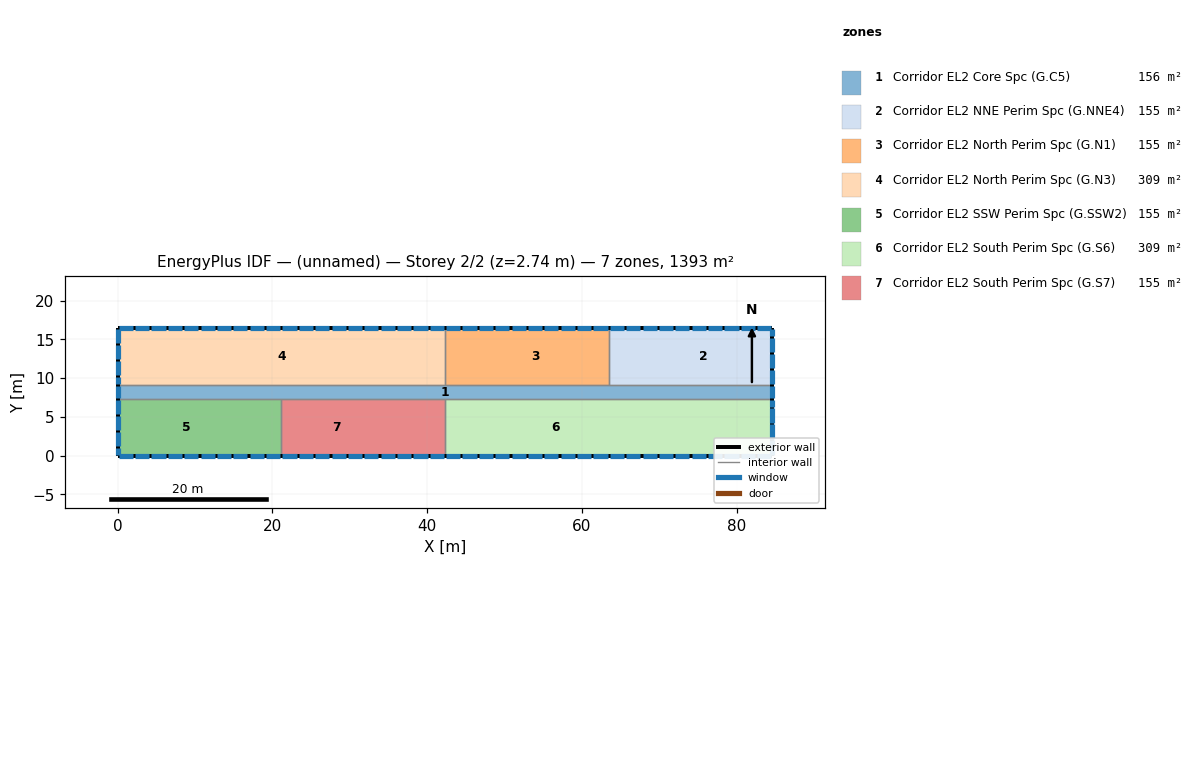
=== STOREY PLAN SPEC (per zone: floor XY polygon, exterior-wall plan segments, windows/doors) ===
zone 1: Corridor EL2 Core Spc (G.C5)  (155.8 m²)
  floor: (84.63, 9.15) (84.63, 7.31) (0.00, 7.31) (0.00, 9.15)
  exterior wall: (84.63, 7.31) – (84.63, 9.15)  [1.8 m]
    window: (84.63, 7.43) – (84.63, 9.03)  [2.0 m²]
  exterior wall: (0.00, 9.15) – (0.00, 7.31)  [1.8 m]
    window: (0.00, 9.03) – (0.00, 7.43)  [2.0 m²]
  interior walls: 6
zone 2: Corridor EL2 NNE Perim Spc (G.NNE4)  (154.6 m²)
  floor: (84.63, 16.46) (84.63, 9.15) (66.69, 9.15) (66.69, 16.46)
  floor: (66.69, 16.46) (66.69, 9.15) (63.47, 9.15) (63.47, 16.46)
  exterior wall: (84.63, 9.15) – (84.63, 16.46)  [7.3 m]
    window: (84.63, 9.27) – (84.63, 11.10)  [2.3 m²]
    window: (84.63, 11.34) – (84.63, 13.17)  [2.3 m²]
    window: (84.63, 13.41) – (84.63, 15.24)  [2.3 m²]
    window: (84.63, 15.48) – (84.63, 16.34)  [1.1 m²]
  exterior wall: (84.63, 16.46) – (63.47, 16.46)  [21.2 m]
    window: (84.48, 16.46) – (82.66, 16.46)  [2.3 m²]
    window: (65.44, 16.46) – (63.61, 16.46)  [2.3 m²]
    window: (82.37, 16.46) – (80.54, 16.46)  [2.3 m²]
    window: (80.25, 16.46) – (78.42, 16.46)  [2.3 m²]
    window: (78.14, 16.46) – (76.31, 16.46)  [2.3 m²]
    window: (76.02, 16.46) – (74.19, 16.46)  [2.3 m²]
    window: (73.91, 16.46) – (72.08, 16.46)  [2.3 m²]
    window: (71.79, 16.46) – (69.96, 16.46)  [2.3 m²]
    window: (69.67, 16.46) – (67.85, 16.46)  [2.3 m²]
    window: (67.56, 16.46) – (65.73, 16.46)  [2.3 m²]
  interior walls: 2
zone 3: Corridor EL2 North Perim Spc (G.N1)  (154.7 m²)
  floor: (44.43, 16.46) (44.43, 9.15) (42.31, 9.15) (42.31, 16.46)
  floor: (63.47, 16.46) (63.47, 9.15) (44.43, 9.15) (44.43, 16.46)
  exterior wall: (63.47, 16.46) – (42.31, 16.46)  [21.2 m]
    window: (63.33, 16.46) – (61.50, 16.46)  [2.3 m²]
    window: (44.28, 16.46) – (42.46, 16.46)  [2.3 m²]
    window: (61.21, 16.46) – (59.38, 16.46)  [2.3 m²]
    window: (59.10, 16.46) – (57.27, 16.46)  [2.3 m²]
    window: (56.98, 16.46) – (55.15, 16.46)  [2.3 m²]
    window: (54.86, 16.46) – (53.04, 16.46)  [2.3 m²]
    window: (52.75, 16.46) – (50.92, 16.46)  [2.3 m²]
    window: (50.63, 16.46) – (48.80, 16.46)  [2.3 m²]
    window: (48.52, 16.46) – (46.69, 16.46)  [2.3 m²]
    window: (46.40, 16.46) – (44.57, 16.46)  [2.3 m²]
  interior walls: 3
zone 4: Corridor EL2 North Perim Spc (G.N3)  (309.3 m²)
  floor: (42.31, 16.46) (42.31, 9.15) (0.00, 9.15) (0.00, 16.46)
  exterior wall: (42.31, 16.46) – (0.00, 16.46)  [42.3 m]
    window: (42.17, 16.46) – (40.34, 16.46)  [2.3 m²]
    window: (23.13, 16.46) – (21.30, 16.46)  [2.3 m²]
    window: (21.01, 16.46) – (19.18, 16.46)  [2.3 m²]
    window: (18.90, 16.46) – (17.07, 16.46)  [2.3 m²]
    window: (16.78, 16.46) – (14.95, 16.46)  [2.3 m²]
    window: (14.67, 16.46) – (12.84, 16.46)  [2.3 m²]
    window: (12.55, 16.46) – (10.72, 16.46)  [2.3 m²]
    window: (10.43, 16.46) – (8.61, 16.46)  [2.3 m²]
    window: (8.32, 16.46) – (6.49, 16.46)  [2.3 m²]
    window: (6.20, 16.46) – (4.37, 16.46)  [2.3 m²]
    window: (4.09, 16.46) – (2.26, 16.46)  [2.3 m²]
    window: (40.05, 16.46) – (38.22, 16.46)  [2.3 m²]
    window: (1.97, 16.46) – (0.14, 16.46)  [2.3 m²]
    window: (37.94, 16.46) – (36.11, 16.46)  [2.3 m²]
    window: (35.82, 16.46) – (33.99, 16.46)  [2.3 m²]
    window: (33.71, 16.46) – (31.88, 16.46)  [2.3 m²]
    window: (31.59, 16.46) – (29.76, 16.46)  [2.3 m²]
    window: (29.48, 16.46) – (27.65, 16.46)  [2.3 m²]
    window: (27.36, 16.46) – (25.53, 16.46)  [2.3 m²]
    window: (25.24, 16.46) – (23.42, 16.46)  [2.3 m²]
  exterior wall: (0.00, 16.46) – (0.00, 9.15)  [7.3 m]
    window: (0.00, 16.34) – (0.00, 14.51)  [2.3 m²]
    window: (0.00, 14.27) – (0.00, 12.44)  [2.3 m²]
    window: (0.00, 12.20) – (0.00, 10.37)  [2.3 m²]
    window: (0.00, 10.13) – (0.00, 9.27)  [1.1 m²]
  interior walls: 2
zone 5: Corridor EL2 SSW Perim Spc (G.SSW2)  (154.6 m²)
  floor: (21.16, 7.31) (21.16, -0.00) (17.77, -0.00) (17.77, 7.31)
  floor: (17.77, 7.31) (17.77, -0.00) (0.00, -0.00) (0.00, 7.31)
  exterior wall: (0.00, -0.00) – (21.16, -0.00)  [21.2 m]
    window: (0.14, -0.00) – (1.97, -0.00)  [2.3 m²]
    window: (19.18, -0.00) – (21.01, -0.00)  [2.3 m²]
    window: (2.26, -0.00) – (4.09, -0.00)  [2.3 m²]
    window: (4.37, -0.00) – (6.20, -0.00)  [2.3 m²]
    window: (6.49, -0.00) – (8.32, -0.00)  [2.3 m²]
    window: (8.61, -0.00) – (10.43, -0.00)  [2.3 m²]
    window: (10.72, -0.00) – (12.55, -0.00)  [2.3 m²]
    window: (12.84, -0.00) – (14.67, -0.00)  [2.3 m²]
    window: (14.95, -0.00) – (16.78, -0.00)  [2.3 m²]
    window: (17.07, -0.00) – (18.90, -0.00)  [2.3 m²]
  exterior wall: (0.00, 7.31) – (0.00, -0.00)  [7.3 m]
    window: (0.00, 7.19) – (0.00, 5.36)  [2.3 m²]
    window: (0.00, 5.12) – (0.00, 3.29)  [2.3 m²]
    window: (0.00, 3.05) – (0.00, 1.22)  [2.3 m²]
    window: (0.00, 0.98) – (0.00, 0.12)  [1.1 m²]
  interior walls: 2
zone 6: Corridor EL2 South Perim Spc (G.S6)  (309.3 m²)
  floor: (70.92, 7.31) (70.92, -0.00) (42.31, -0.00) (42.31, 7.31)
  floor: (77.01, 7.31) (77.01, -0.00) (70.92, -0.00) (70.92, 7.31)
  floor: (84.63, 7.31) (84.63, -0.00) (77.01, -0.00) (77.01, 7.31)
  exterior wall: (84.63, -0.00) – (84.63, 7.31)  [7.3 m]
    window: (84.63, 0.12) – (84.63, 1.95)  [2.3 m²]
    window: (84.63, 2.19) – (84.63, 4.02)  [2.3 m²]
    window: (84.63, 4.26) – (84.63, 6.09)  [2.3 m²]
    window: (84.63, 6.33) – (84.63, 7.19)  [1.1 m²]
  exterior wall: (42.31, -0.00) – (84.63, -0.00)  [42.3 m]
    window: (42.46, -0.00) – (44.28, -0.00)  [2.3 m²]
    window: (61.50, -0.00) – (63.33, -0.00)  [2.3 m²]
    window: (63.61, -0.00) – (65.44, -0.00)  [2.3 m²]
    window: (65.73, -0.00) – (67.56, -0.00)  [2.3 m²]
    window: (67.85, -0.00) – (69.67, -0.00)  [2.3 m²]
    window: (69.96, -0.00) – (71.79, -0.00)  [2.3 m²]
    window: (72.08, -0.00) – (73.91, -0.00)  [2.3 m²]
    window: (74.19, -0.00) – (76.02, -0.00)  [2.3 m²]
    window: (76.31, -0.00) – (78.14, -0.00)  [2.3 m²]
    window: (78.42, -0.00) – (80.25, -0.00)  [2.3 m²]
    window: (80.54, -0.00) – (82.37, -0.00)  [2.3 m²]
    window: (44.57, -0.00) – (46.40, -0.00)  [2.3 m²]
    window: (82.66, -0.00) – (84.48, -0.00)  [2.3 m²]
    window: (46.69, -0.00) – (48.52, -0.00)  [2.3 m²]
    window: (48.80, -0.00) – (50.63, -0.00)  [2.3 m²]
    window: (50.92, -0.00) – (52.75, -0.00)  [2.3 m²]
    window: (53.03, -0.00) – (54.86, -0.00)  [2.3 m²]
    window: (55.15, -0.00) – (56.98, -0.00)  [2.3 m²]
    window: (57.27, -0.00) – (59.09, -0.00)  [2.3 m²]
    window: (59.38, -0.00) – (61.21, -0.00)  [2.3 m²]
  interior walls: 2
zone 7: Corridor EL2 South Perim Spc (G.S7)  (154.6 m²)
  floor: (35.46, 7.31) (35.46, -0.00) (21.16, -0.00) (21.16, 7.31)
  floor: (42.31, 7.31) (42.31, -0.00) (35.46, -0.00) (35.46, 7.31)
  exterior wall: (21.16, -0.00) – (42.31, -0.00)  [21.2 m]
    window: (21.30, -0.00) – (23.13, -0.00)  [2.3 m²]
    window: (40.34, -0.00) – (42.17, -0.00)  [2.3 m²]
    window: (23.42, -0.00) – (25.24, -0.00)  [2.3 m²]
    window: (25.53, -0.00) – (27.36, -0.00)  [2.3 m²]
    window: (27.65, -0.00) – (29.48, -0.00)  [2.3 m²]
    window: (29.76, -0.00) – (31.59, -0.00)  [2.3 m²]
    window: (31.88, -0.00) – (33.71, -0.00)  [2.3 m²]
    window: (33.99, -0.00) – (35.82, -0.00)  [2.3 m²]
    window: (36.11, -0.00) – (37.94, -0.00)  [2.3 m²]
    window: (38.22, -0.00) – (40.05, -0.00)  [2.3 m²]
  interior walls: 3

=== DERIVED (storey summary) ===
Building: (unnamed)
Storey: 2 of 2  (floor level z = 2.74 m)
Storey gross floor area: 1392.9 m²
Zones on this storey: 7
  - Corridor EL2 Core Spc (G.C5): floor 155.8 m²; exterior wall 3.7 m (10.1 m²); 2 window(s) 4.0 m²; WWR 40.1%
  - Corridor EL2 NNE Perim Spc (G.NNE4): floor 154.6 m²; exterior wall 28.5 m (78.1 m²); 14 window(s) 31.2 m²; WWR 40.0%
  - Corridor EL2 North Perim Spc (G.N1): floor 154.7 m²; exterior wall 21.2 m (58.0 m²); 10 window(s) 23.2 m²; WWR 39.9%
  - Corridor EL2 North Perim Spc (G.N3): floor 309.3 m²; exterior wall 49.6 m (136.1 m²); 24 window(s) 54.4 m²; WWR 39.9%
  - Corridor EL2 SSW Perim Spc (G.SSW2): floor 154.6 m²; exterior wall 28.5 m (78.1 m²); 14 window(s) 31.2 m²; WWR 39.9%
  - Corridor EL2 South Perim Spc (G.S6): floor 309.3 m²; exterior wall 49.6 m (136.1 m²); 24 window(s) 54.4 m²; WWR 39.9%
  - Corridor EL2 South Perim Spc (G.S7): floor 154.6 m²; exterior wall 21.2 m (58.0 m²); 10 window(s) 23.2 m²; WWR 39.9%
Zone adjacency (shared interzone walls):
  - Corridor EL2 Core Spc (G.C5) ↔ Corridor EL2 NNE Perim Spc (G.NNE4)
  - Corridor EL2 Core Spc (G.C5) ↔ Corridor EL2 North Perim Spc (G.N1)
  - Corridor EL2 Core Spc (G.C5) ↔ Corridor EL2 North Perim Spc (G.N3)
  - Corridor EL2 Core Spc (G.C5) ↔ Corridor EL2 SSW Perim Spc (G.SSW2)
  - Corridor EL2 Core Spc (G.C5) ↔ Corridor EL2 South Perim Spc (G.S6)
  - Corridor EL2 Core Spc (G.C5) ↔ Corridor EL2 South Perim Spc (G.S7)
  - Corridor EL2 NNE Perim Spc (G.NNE4) ↔ Corridor EL2 North Perim Spc (G.N1)
  - Corridor EL2 North Perim Spc (G.N1) ↔ Corridor EL2 North Perim Spc (G.N3)
  - Corridor EL2 SSW Perim Spc (G.SSW2) ↔ Corridor EL2 South Perim Spc (G.S7)
  - Corridor EL2 South Perim Spc (G.S6) ↔ Corridor EL2 South Perim Spc (G.S7)